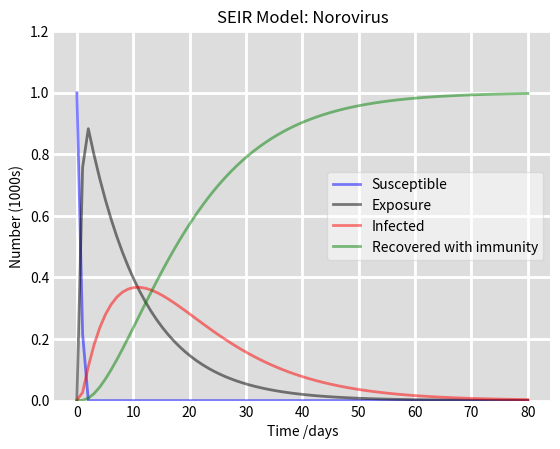

Reproduce this figure in Python.
# 1. Research:
# Question:
# Choose and gather information about an infection or a Virus.
# Answer:
# I choose Norovirus.
# Question:
# Gather Information about a population where an outbreak has occurred or could happen:
# Answer:
# Norovirus has 685 million cases and 200,000 deaths per year. Anyone can get infected.
# Question:
# Choose a time frame (in days) for the model and/or the forecast
# Answer:
# Incubation time is 12 - 48 hours, it lasts for up to three days.
# The model will have a time period of 5 days.
# see: https://en.wikipedia.org/wiki/Norovirus .
# Question:
# Depending on the selected infectious disease, what compartments are there in the population?
# Answer:
# see: https://www.ncbi.nlm.nih.gov/pmc/articles/PMC5851036/ .
# Question:
# Define the factors that influence an outbreak either by using credible sources or by providing them by
# yourself with justification.
# Answer:
# see: https://www.cdc.gov/norovirus/index.html
# Spreads from infected people to others or through contaminated foods and surfaces. They occur most often Nov. - Apr.
# Question:
# Primarily: Susceptibility, infection rate, immunity
# Answer:
# Susceptibility: Everyone can get, unless there is a presence or absence of HBGAs (depends on Virus genome).
# Infection rate: (685,000,000 / 8,000,000,000) * 100 = 8.5625%.
# Immunity: People with the presence or absence of human histoblood group antigens (HBGAs) are not very susceptible for
# Norovirus, e.g. https://www.ncbi.nlm.nih.gov/pmc/articles/PMC6466115/#:~:text=Despite%20their%20high%20infectivity%2C%20a,HBGAs)%20on%20gut%20epithelial%20surfaces.
# Question:
# Define the interventions that could have been / were undertaken to control the outbreak.
# Answer:
# A lot of preventive measures can be made, e.g. compliance with hygiene rules, cleaning surfaces directly after using etc.
# Measures while being infected with Norovirus are:
# Isolation, compliance with hygiene rules, a lot of drinking, ventilate rooms, personal laundry etc.
# see: https://www.rki.de/DE/Content/Infekt/EpidBull/Merkblaetter/Ratgeber_Noroviren.html;jsessionid=B83068F8B0AF74955B92F6999E764A77.internet051#doc2374562bodyText12
# Question:
# How did you define the intervention factors in the equations? What are the values based on?
# Answer:
# ---
# Question:
# Determine which variables are available and can be used to model this event
# Answer:
# see: https://www.ncbi.nlm.nih.gov/pmc/articles/PMC5851036/
# Question:
# What is R0? How is it different to Re? Note the answer down.
# Answer:
# R0 is a biological constant for a specific pathogen and is the derivative from the "duration of infectivity after the
# patient gets infected", "the likelihood of transmission of infection per contact between a susceptible person and an
# infectious individual" and "the contact rate". So it is an estimate of the contagiousness for the human behaviour.
# Re on the other side is the effective reproduction number and describes the number of people in a population that
# can be infected at any specific time. The factors that affect Re are "the number of people with infection",
# "the number of susceptible people with whom infected people are in contact", "and people's behaviour", e.g social distancing.
# see: https://www.ncbi.nlm.nih.gov/pmc/articles/PMC7751056/

# 2. Based on the data, create 2 scenarios and model:
# - an outbreak in a population
#   - plot a graph showing the values for each compartment over time.
# - an outbreak with introduction of an intervention in a population
#   - plot a graph showing the values for each compartment over time
#   - you can introduce 1 or more interventions
#   - how did you choose the rates for the interventions?

# Customized code based on Mariia Gontas code:
import numpy as np
from scipy.integrate import odeint
import matplotlib.pyplot as plt

# Total population, N.
N = 1000
# Initial number of infected and recovered individuals, I0 and R0.
I0, R0 = 1, 0
# Everyone else, S0, is susceptible to infection initially.
S0 = N - I0 - R0
# Exposure:
# e.g. https://www.sciencedirect.com/science/article/pii/S1755436513000546
E0 = 1
# Contact rate, beta, and mean recovery rate, gamma, (in 1/days).
beta, gamma = 0.2, 1. / 10
# transmission rate, alpha and per-capita birth or death rate, mu.
# e.g. https://pubmed.ncbi.nlm.nih.gov/32087775/#:~:text=The%20microbiologically%20confirmed%20symptomatic%20transmission,21%20of%20119%20household%20members).
# e.g. https://bmcinfectdis.biomedcentral.com/articles/10.1186/s12879-019-4007-2#:~:text=A%20systematic%20review%20of%2039,per%20100%2C000%20persons%20%5B21%5D.
alpha, mu = 0.1, 3.2 / 100000
# A grid of time points (in days)
t = np.linspace(0, 80, 80)

# The SEIR model differential equations.
def deriv(y, t, N, alpha, beta, gamma, mu):
    S, E, I, R, = y
    dSdt = mu * N - beta * S * I - mu * S
    dEdt = beta * S * I - alpha * E - mu * E
    dIdt = alpha * E - gamma * I - mu * I
    dRdt = gamma * I - mu * R
    return dSdt, dEdt, dIdt, dRdt

# Initial conditions vector
y0 = S0, E0, I0, R0
# Integrate the SIR equations over the time grid, t.
ret = odeint(deriv, y0, t, args=(N, alpha, beta, gamma, mu))
S, E, I, R = ret.T

# Plot the data on three separate curves for S(t), I(t) and R(t)
fig = plt.figure(facecolor='w')
ax = fig.add_subplot(111, facecolor='#dddddd', axisbelow=True)
ax.plot(t, S / 1000, 'b', alpha=.5, lw=2, label='Susceptible')
ax.plot(t, E / 1000, 'k', alpha=.5, lw=2, label='Exposure')
ax.plot(t, I / 1000, 'r', alpha=.5, lw=2, label='Infected')
ax.plot(t, R / 1000, 'g', alpha=.5, lw=2, label='Recovered with immunity')
ax.set_title('SEIR Model: Norovirus')
ax.set_xlabel('Time /days')
ax.set_ylabel('Number (1000s)')
ax.set_ylim(0, 1.2)
ax.yaxis.set_tick_params(length=0)
ax.xaxis.set_tick_params(length=0)
ax.grid(visible=True, which='major', c='w', lw=2, ls='-')
legend = ax.legend()
legend.get_frame().set_alpha(0.5)
for spine in ('top', 'right', 'bottom', 'left'):
    ax.spines[spine].set_visible(False)
plt.show()
